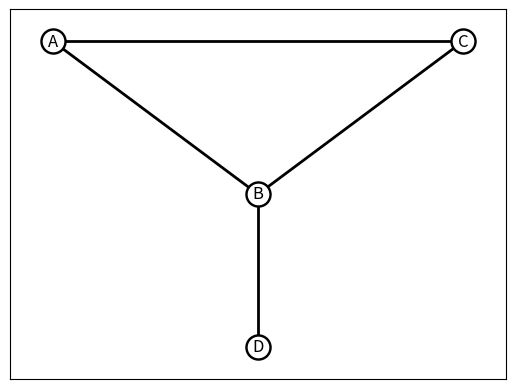

Source code (Python):
#Imports
import networkx as nx
import matplotlib.pyplot as plt


#Define the graph
G = nx.Graph()
G.add_nodes_from([chr(i) for i in range(65, 69)])
edges = [('A', 'B'), ('A', 'C'), ('B', 'C'), ('B', 'D')]
G.add_edges_from(edges)

#Define the positions of the vertices

vertices = list(G.nodes())

pos = {'A': (-1, 0), 'B': (0, -0.5), 'C': (1, 0), 'D': (0, -1)}

#Labels of node name

labels = {vertex: vertex for vertex in G.nodes()}

#Draw the graph
nx.draw_networkx(G, pos=pos, with_labels=True, node_color="white", linewidths=1.75, edgecolors="black", width=2, labels=labels, font_color="black", font_weight="medium")
plt.savefig("Example-Greedy-Colouring-Start.png")
plt.show()
